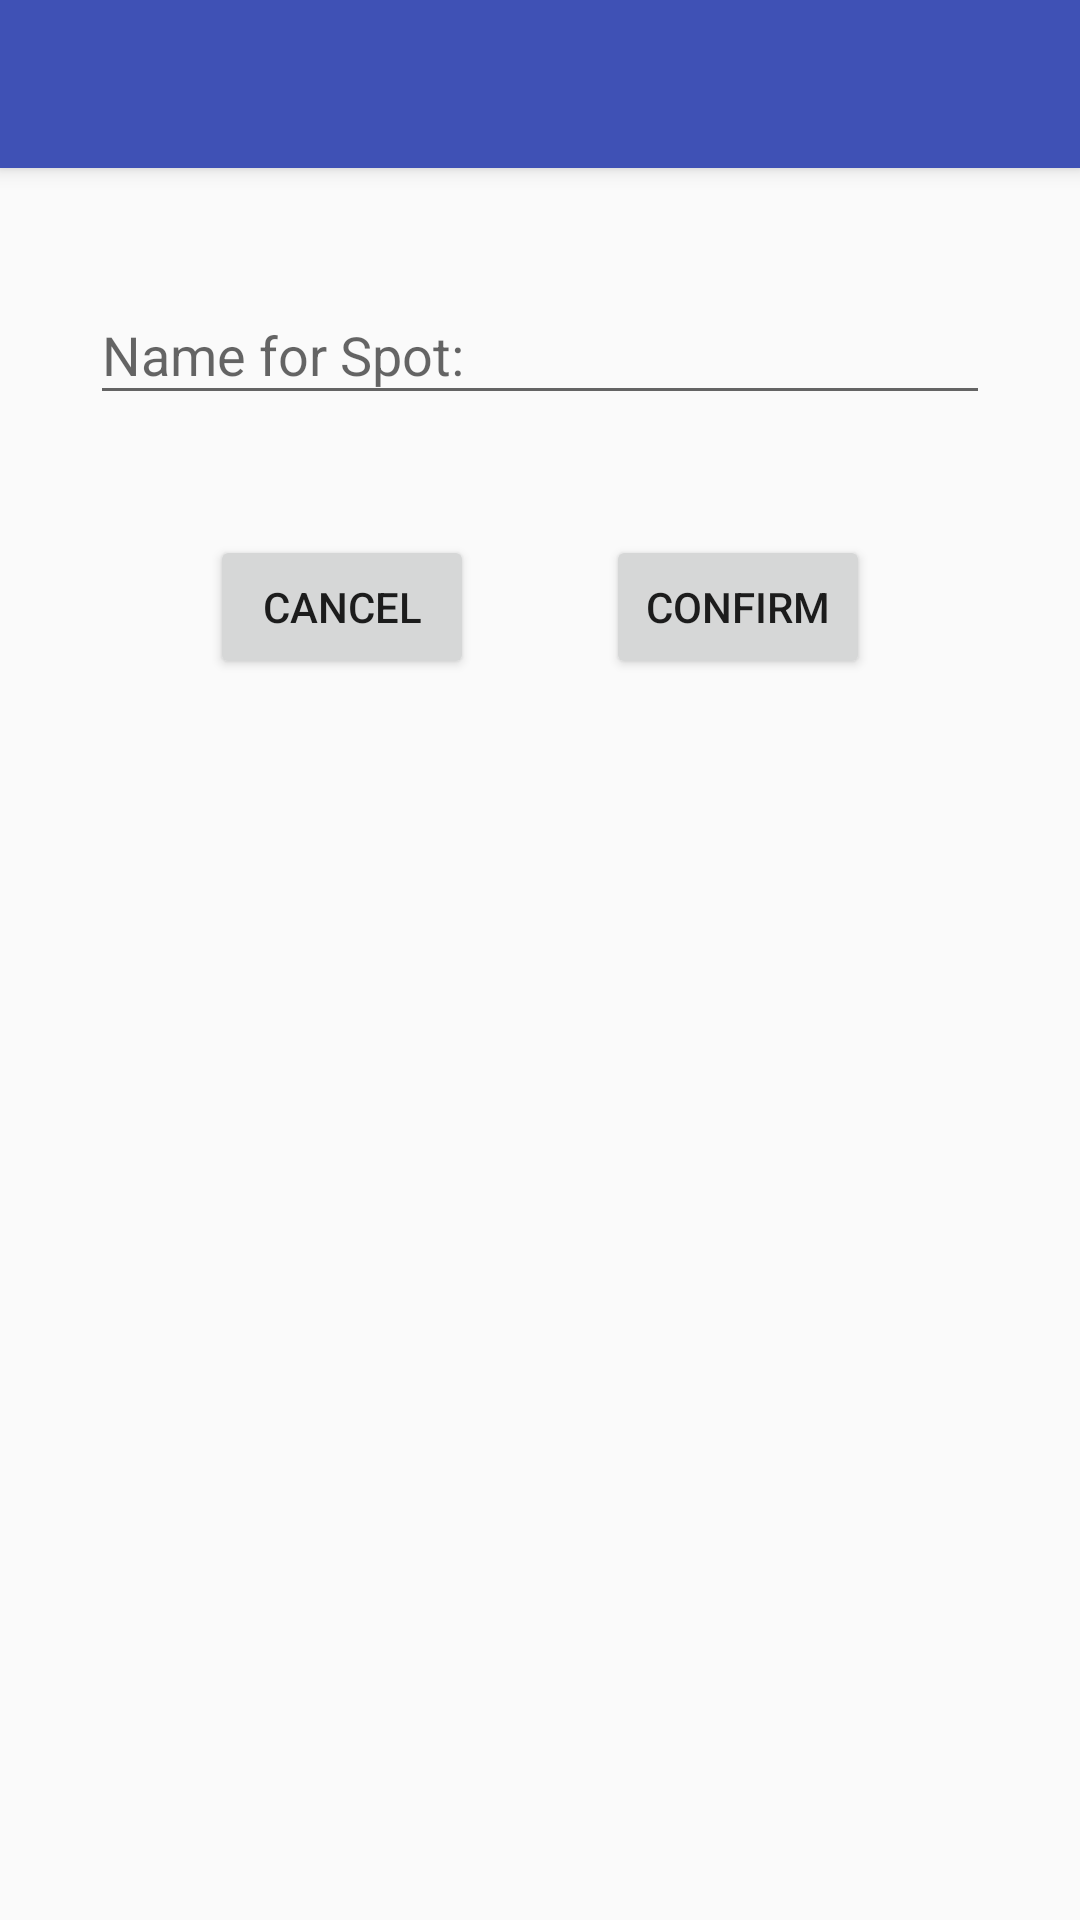

This screen was rendered from an Android layout file. Write that file and the resources it references.
<!-- AndroidManifest.xml: application theme AppTheme -->
<!-- res/layout/activity_add_spot.xml -->
<?xml version="1.0" encoding="utf-8"?>
<LinearLayout android:layout_width="match_parent"
    android:layout_height="match_parent"
    android:orientation="vertical"
    xmlns:android="http://schemas.android.com/apk/res/android">

    <include layout="@layout/actionbar"
        android:id="@+id/add_spot_screen_toolbar"/>

    <ScrollView xmlns:android="http://schemas.android.com/apk/res/android"
        android:layout_width="match_parent"
        android:layout_height="match_parent"
        android:orientation="vertical" >

        <android.support.constraint.ConstraintLayout xmlns:android="http://schemas.android.com/apk/res/android"
            xmlns:app="http://schemas.android.com/apk/res-auto"
            xmlns:tools="http://schemas.android.com/tools"
            android:layout_width="match_parent"
            android:layout_height="match_parent"
            tools:context="com.example.pedroschulze.trackspotdraft.AddSpot">

            <ImageView
                android:id="@+id/spot_image"
                android:layout_width="match_parent"
                android:layout_height="wrap_content"
                android:adjustViewBounds="true"
                android:scaleType="fitCenter" />

            <RelativeLayout
                android:id="@+id/form_relative_layout"
                android:background="@color/lightGrey"
                android:padding="20dp"
                android:layout_width="match_parent"
                android:layout_margin="10dp"
                android:layout_height="wrap_content"
                app:layout_constraintTop_toBottomOf="@id/spot_image">

                <android.support.design.widget.TextInputLayout
                    android:id="@+id/spot_name_widget"
                    android:layout_width="match_parent"
                    app:counterTextAppearance="@color/colorPrimary"
                    app:counterOverflowTextAppearance="@color/colorAccent"
                    app:errorTextAppearance="@style/errorStyle"
                    android:layout_height="wrap_content">

                    <EditText
                        android:id="@+id/spot_name_edittext"
                        android:inputType="text"
                        android:maxLines="1"
                        android:layout_width="match_parent"
                        android:layout_height="wrap_content"
                        android:hint="@string/name_for_spot" />

                </android.support.design.widget.TextInputLayout>
            </RelativeLayout>
            <RelativeLayout
                android:id="@+id/button_relative_layout"
                android:layout_width="match_parent"
                android:padding="20dp"
                android:layout_height="wrap_content"
                app:layout_constraintTop_toBottomOf="@id/form_relative_layout">

                <Button
                    android:id="@+id/btn_confirm_spot"
                    android:layout_width="wrap_content"
                    android:layout_height="wrap_content"
                    android:layout_alignParentEnd="true"
                    android:layout_alignParentTop="true"
                    android:layout_marginEnd="50dp"
                    android:text="@string/confirm" />

                <Button
                    android:id="@+id/btn_cancel"
                    android:layout_width="wrap_content"
                    android:layout_height="wrap_content"
                    android:layout_alignParentStart="true"
                    android:layout_alignParentTop="true"
                    android:layout_marginStart="50dp"
                    android:text="@string/cancel" />
            </RelativeLayout>
        </android.support.constraint.ConstraintLayout>
    </ScrollView>
</LinearLayout>
<!-- res/layout/actionbar.xml (included above) -->
<android.support.v7.widget.Toolbar android:id="@+id/my_toolbar"
    android:layout_width="match_parent"
    android:layout_height="wrap_content"
    android:background="?attr/colorPrimary"
    android:elevation="4dp"
    android:theme="@style/AppTheme.AppBarOverlay"
    xmlns:android="http://schemas.android.com/apk/res/android" />
<!-- resources referenced by this layout -->
<resources>
  <color name="colorAccent">#bdbfe0</color>
  <color name="colorPrimary">#3F51B5</color>
  <string name="cancel">Cancel</string>
  <string name="confirm">Confirm</string>
  <string name="name_for_spot">Name for Spot:</string>
  <style name="AppTheme.AppBarOverlay" parent="ThemeOverlay.AppCompat.Dark.ActionBar" />
  <style name="errorStyle" parent="TextAppearance.AppCompat">
          <item name="android:textColor">@color/colorError</item>
          <item name="android:textSize">12sp</item>
      </style>
  <style name="AppTheme" parent="Theme.AppCompat.Light.DarkActionBar">
          
          <item name="colorPrimary">@color/colorPrimary</item>
          <item name="colorPrimaryDark">@color/colorPrimaryDark</item>
          <item name="colorAccent">@color/colorAccent</item>
      </style>
  <color name="colorPrimaryDark">#303F9F</color>
</resources>
